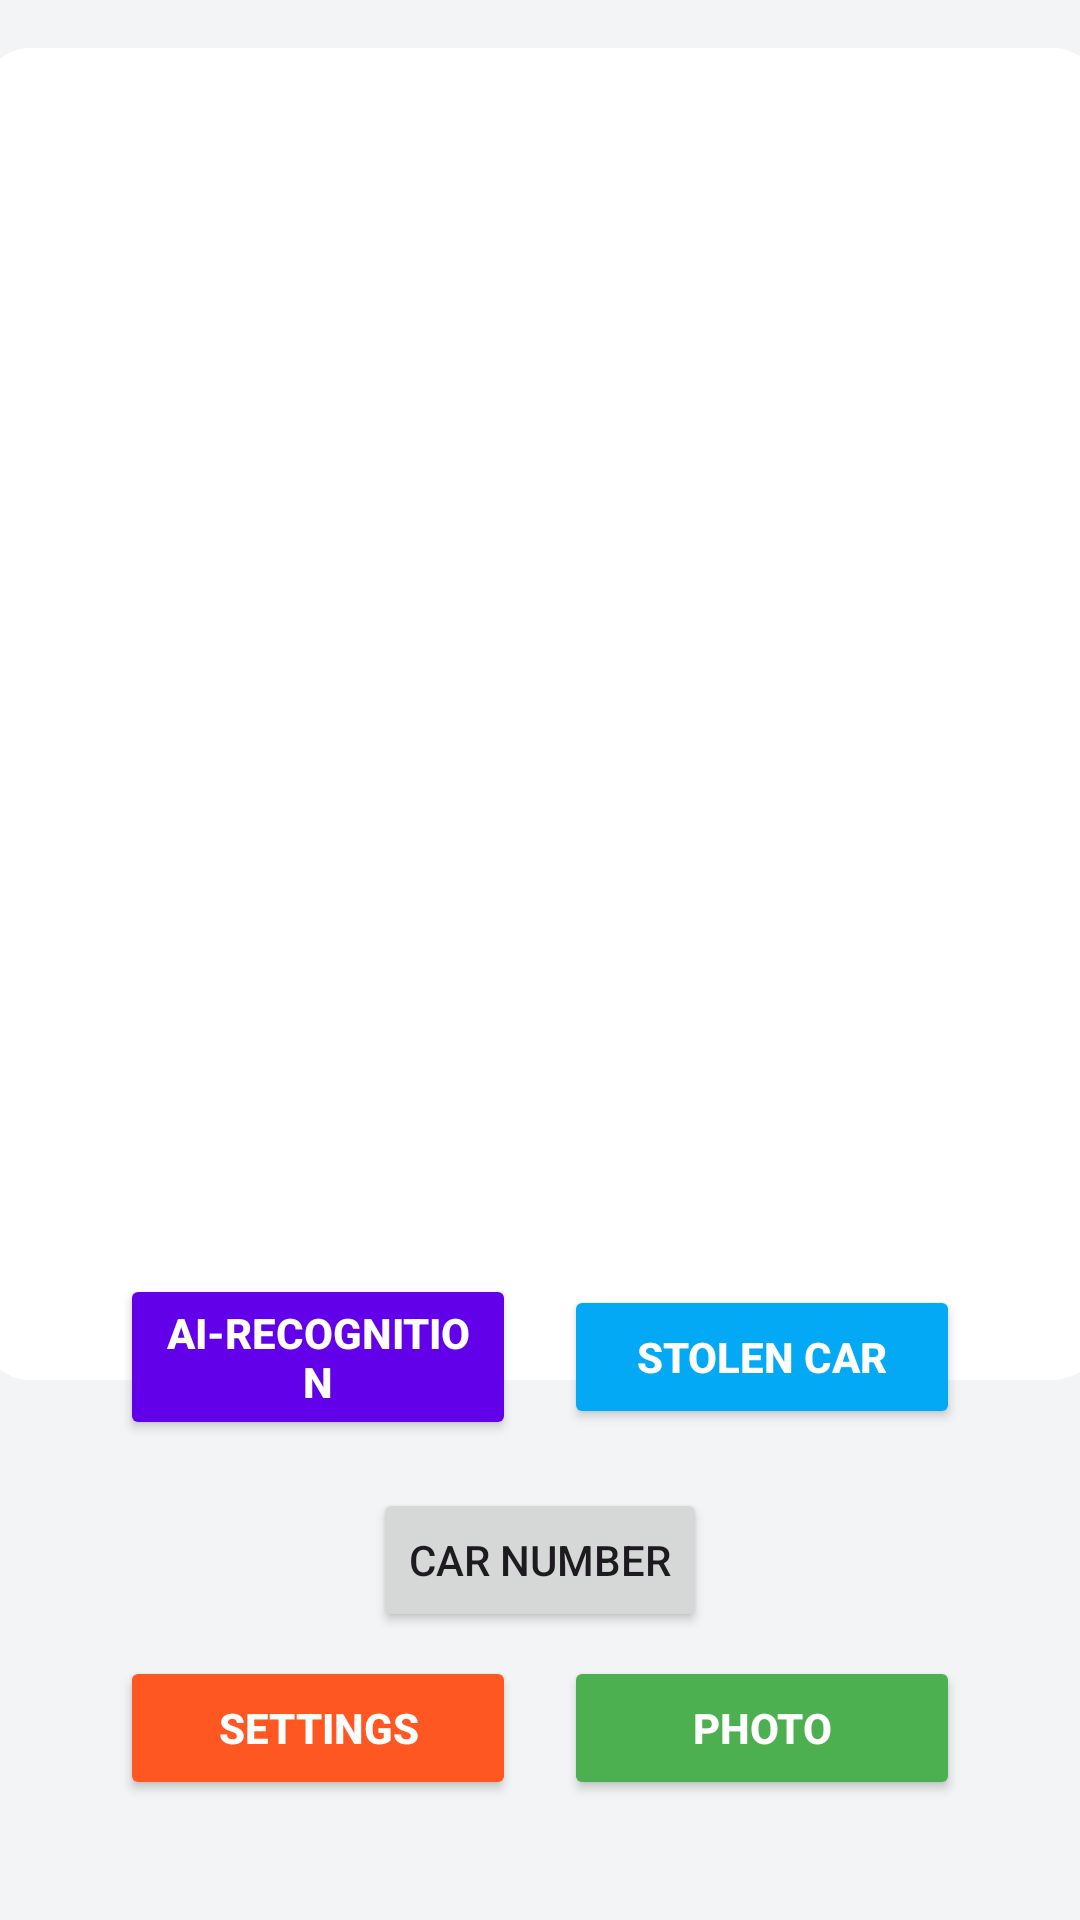

Produce the Android XML layout that renders to this screen, including the resource entries it uses.
<!-- AndroidManifest.xml: application theme Theme.SF_New -->
<!-- res/layout/activity_main.xml -->
<?xml version="1.0" encoding="utf-8"?>
<androidx.constraintlayout.widget.ConstraintLayout
    xmlns:android="http://schemas.android.com/apk/res/android"
    xmlns:app="http://schemas.android.com/apk/res-auto"
    xmlns:tools="http://schemas.android.com/tools"
    android:id="@+id/main"
    android:layout_width="match_parent"
    android:layout_height="match_parent"
    tools:context=".MainActivity"
    android:background="#F3F4F6">

    

    <FrameLayout
        android:id="@+id/logicContainer"
        android:layout_width="373dp"
        android:layout_height="444dp"
        android:layout_marginHorizontal="16dp"
        android:layout_marginTop="16dp"
        android:background="@drawable/card_background"
        app:layout_constraintBottom_toTopOf="@+id/buttonsGroup"
        app:layout_constraintEnd_toEndOf="parent"
        app:layout_constraintStart_toStartOf="parent"
        app:layout_constraintTop_toTopOf="parent"
        app:layout_constraintVertical_bias="0.0">

        
        <WebView
            android:id="@+id/webView"
            android:layout_width="match_parent"
            android:layout_height="match_parent"
            android:visibility="gone" />

        
        <androidx.camera.view.PreviewView
            android:id="@+id/previewView"
            android:layout_width="match_parent"
            android:layout_height="match_parent"
            android:visibility="gone" />
    </FrameLayout>

    <TextView
        android:id="@+id/responseTextView"
        android:layout_width="match_parent"
        android:layout_height="wrap_content"
        android:layout_margin="16dp"
        android:text="Ответ от бота будет здесь"
        android:textSize="16sp"
        android:visibility="gone"
        android:background="#E0E0E0"
        android:padding="8dp"
        app:layout_constraintTop_toBottomOf="@+id/photo"
        app:layout_constraintStart_toStartOf="parent"
        app:layout_constraintEnd_toEndOf="parent"
        tools:ignore="NotSibling" />

    
    <LinearLayout
        android:id="@+id/textInputContainer"
        android:layout_width="match_parent"
        android:layout_height="wrap_content"
        android:layout_margin="16dp"
        android:orientation="horizontal"
        android:visibility="gone"
        app:layout_constraintTop_toBottomOf="@+id/logicContainer"
        app:layout_constraintStart_toStartOf="parent"
        app:layout_constraintEnd_toEndOf="parent">

        <EditText
            android:id="@+id/inputEditText"
            android:layout_width="0dp"
            android:layout_height="wrap_content"
            android:layout_weight="1"
            android:hint="Car number text"
            android:maxLength="8"
            android:background="@drawable/card_background"
            android:padding="8dp" />

        <Button
            android:id="@+id/sendButton"
            android:layout_width="wrap_content"
            android:layout_height="wrap_content"
            android:layout_marginStart="8dp"
            android:text="Отправить" />
    </LinearLayout>

    
    <LinearLayout
        android:id="@+id/buttonsGroup"
        android:layout_width="match_parent"
        android:layout_height="wrap_content"
        android:layout_marginHorizontal="16dp"
        android:layout_marginBottom="16dp"
        android:orientation="vertical"
        android:gravity="center"
        android:padding="16dp"
        app:layout_constraintBottom_toBottomOf="parent"
        app:layout_constraintStart_toStartOf="parent"
        app:layout_constraintEnd_toEndOf="parent">

        
        <LinearLayout
            android:layout_width="match_parent"
            android:layout_height="wrap_content"
            android:orientation="horizontal"
            android:gravity="center">

            <Button
                android:id="@+id/sf_recognition"
                android:layout_width="0dp"
                android:layout_height="wrap_content"
                android:layout_weight="1"
                android:layout_margin="8dp"
                android:backgroundTint="#6200EA"
                android:text="AI-Recognition"
                android:textColor="#FFFFFF"
                android:textStyle="bold" />

            <Button
                android:id="@+id/stolen_car"
                android:layout_width="0dp"
                android:layout_height="wrap_content"
                android:layout_weight="1"
                android:layout_margin="8dp"
                android:backgroundTint="#03A9F4"
                android:text="Stolen Car"
                android:textColor="#FFFFFF"
                android:textStyle="bold" />
        </LinearLayout>

        <Button
            android:id="@+id/openTextInputButton"
            android:layout_width="wrap_content"
            android:layout_height="wrap_content"
            android:layout_marginTop="8dp"
            android:text="Car Number" />

        <Button
            android:id="@+id/closeResponseButton"
            android:layout_width="wrap_content"
            android:layout_height="wrap_content"
            android:layout_marginTop="8dp"
            android:text="Close"
            android:visibility="gone" />

        
        <LinearLayout
            android:layout_width="match_parent"
            android:layout_height="wrap_content"
            android:orientation="horizontal"
            android:gravity="center">

            <Button
                android:id="@+id/settings"
                android:layout_width="0dp"
                android:layout_height="wrap_content"
                android:layout_weight="1"
                android:layout_margin="8dp"
                android:backgroundTint="#FF5722"
                android:text="Settings"
                android:textColor="#FFFFFF"
                android:textStyle="bold" />

            <Button
                android:id="@+id/photo"
                android:layout_width="0dp"
                android:layout_height="wrap_content"
                android:layout_weight="1"
                android:layout_margin="8dp"
                android:backgroundTint="#4CAF50"
                android:text="Photo"
                android:textColor="#FFFFFF"
                android:textStyle="bold" />
        </LinearLayout>
    </LinearLayout>
</androidx.constraintlayout.widget.ConstraintLayout>
<!-- resources referenced by this layout -->
<resources>
  <!-- drawable card_background (drawable) -->
  <?xml version="1.0" encoding="utf-8"?>
  <shape xmlns:android="http://schemas.android.com/apk/res/android"
      android:shape="rectangle">
      <solid android:color="#FFFFFF" />
      <corners android:radius="16dp" />
      <padding
          android:left="6dp"
          android:top="6dp"
          android:right="6dp"
          android:bottom="6dp" />
      <elevation android:elevation="4dp" />
  </shape>
  <style name="Theme.SF_New" parent="Base.Theme.SF_New" />
  <style name="Base.Theme.SF_New" parent="Theme.Material3.DayNight.NoActionBar">
          
          
      </style>
</resources>
